Run: headless pygame with SDL's dummy video driver; simulated clock (each Clock.tick advances the game by its frame time, no real sleeping); random seed 0; keys injected as events and as key.get_pressed() state; no mouse input.
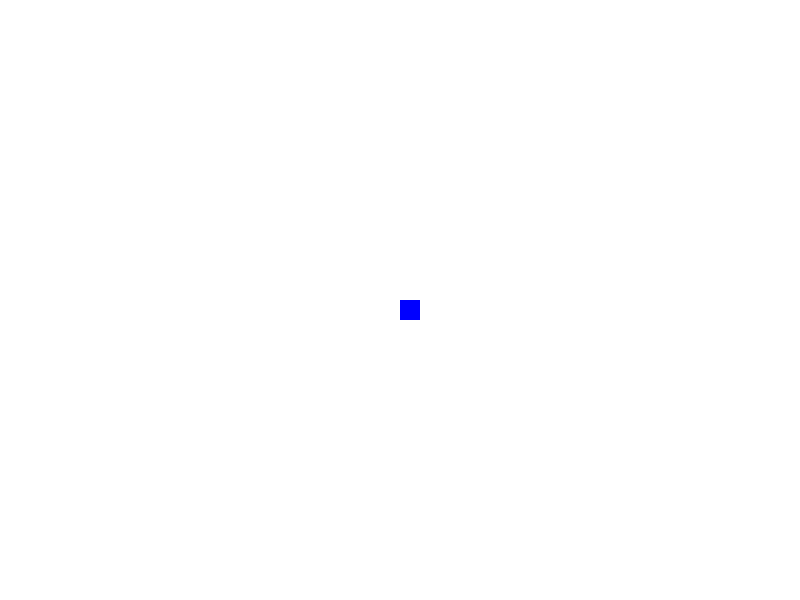
Frame 1 of 4 · flips 1–60 · no input
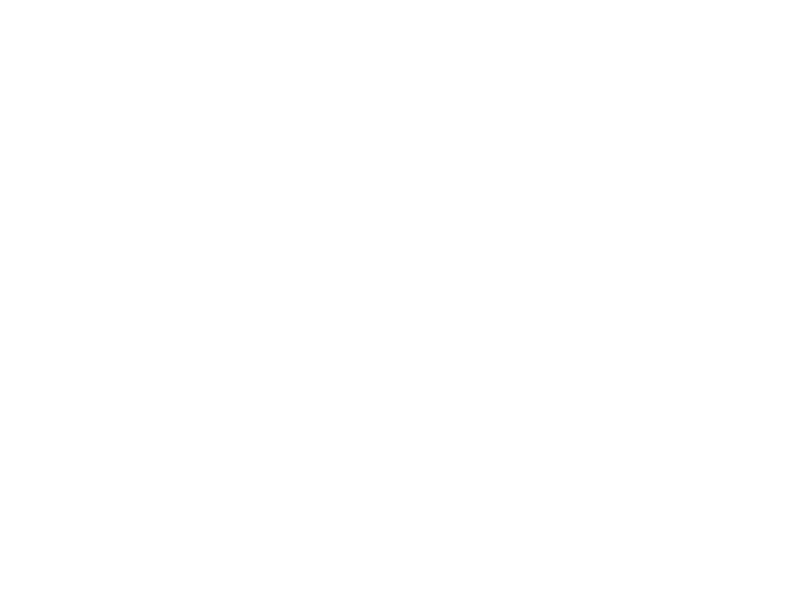
Frame 2 of 4 · flips 61–180 · tapped SPACE, RETURN · held RIGHT (→), D
Frame 3 of 4 · flips 181–300 · held DOWN (↓), S · screen unchanged from frame 2, image omitted
Frame 4 of 4 · flips 301–420 · held LEFT (←), A, UP (↑), W · screen same as frame 1, image omitted

The pygame program that drew these frames:

import pygame
import os

SCREEN_WIDTH = 800
SCREEN_HEIGHT = 600

BLUE = (0, 0, 255)
WHITE = (255, 255, 255)

pygame.init()

pygame.display.set_caption("pygame")
screen = pygame.display.set_mode((SCREEN_WIDTH, SCREEN_HEIGHT))

#게임 화면 업데이트 속도
clock = pygame.time.Clock()

r_x = int(SCREEN_WIDTH/2)
r_y = int(SCREEN_HEIGHT/2)
r_dx = 0
r_dy = 0



running = True
while running:
    for event in pygame.event.get():
        if event.type == pygame.QUIT:
            running = False


#키가 눌릴 경우
        elif event.type == pygame.KEYDOWN:
            if event.key == pygame.K_LEFT:     
                r_dx = -5
            elif event.key == pygame.K_RIGHT:
                r_dx = 5
            elif event.key == pygame.K_UP:
                r_dy = -5
            elif event.key == pygame.K_DOWN:
                r_dy = 5
        #키가 놓일 경우
        elif event.type == pygame.KEYUP:
            if event.key == pygame.K_LEFT or event.key == pygame.K_RIGHT:
                r_dx = 0
            elif event.key == pygame.K_UP or event.key == pygame.K_DOWN:
                r_dy = 0

    r_x += r_dx
    r_y += r_dy

    screen.fill(WHITE)
    rect = pygame.Rect(r_x, r_y, 20, 20)
    pygame.draw.rect(screen, BLUE, rect, 0)
    pygame.display.flip()
    clock.tick(60)
pygame.quit()
